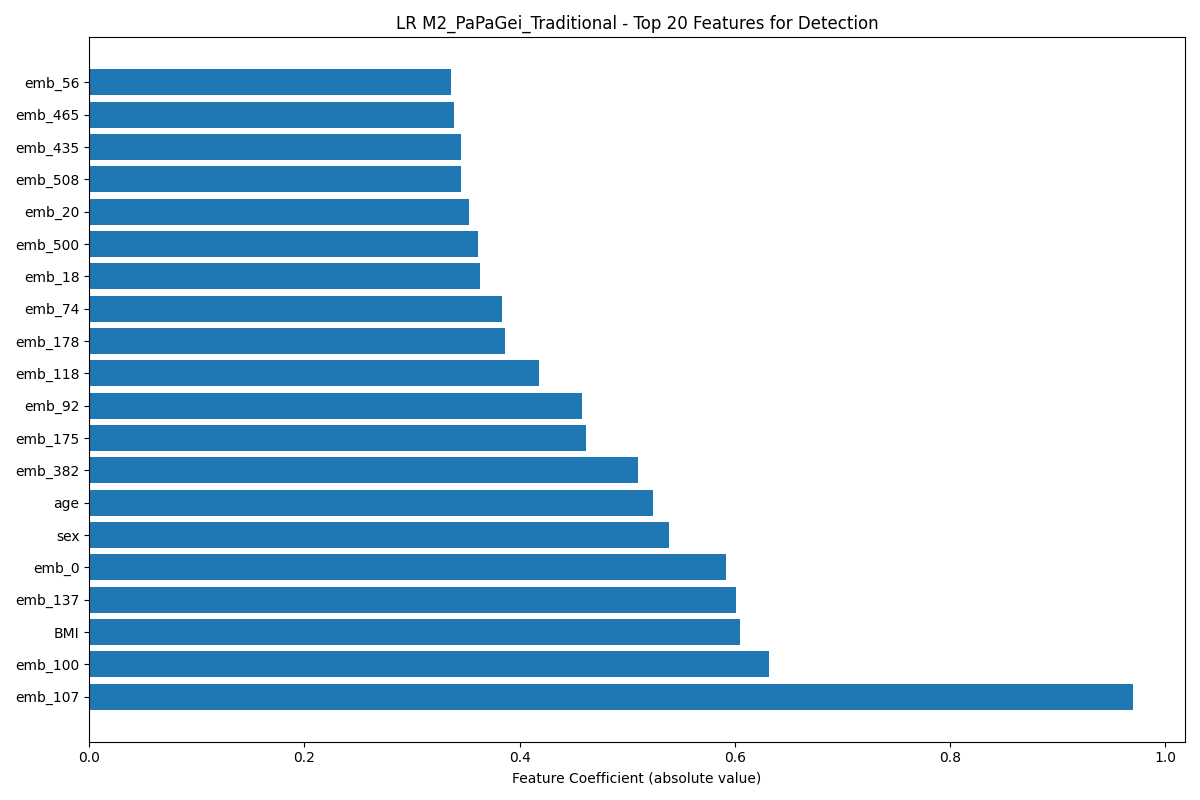

Data behind this chart, as committed beside it:
feature, coefficient, abs_coefficient
emb_107, 0.9697, 0.9697
emb_100, -0.6319, 0.6319
BMI, 0.6047, 0.6047
emb_137, 0.6013, 0.6013
emb_0, 0.5921, 0.5921
sex, 0.5384, 0.5384
age, 0.5243, 0.5243
emb_382, 0.5096, 0.5096
emb_175, -0.4614, 0.4614
emb_92, 0.4577, 0.4577
emb_118, -0.4178, 0.4178
emb_178, -0.3864, 0.3864
emb_74, 0.3832, 0.3832
emb_18, 0.3628, 0.3628
emb_500, 0.3615, 0.3615
emb_20, 0.3527, 0.3527
emb_508, 0.3457, 0.3457
emb_435, -0.3452, 0.3452
emb_465, 0.339, 0.339
emb_56, -0.3358, 0.3358
emb_360, 0.3335, 0.3335
emb_12, 0.3331, 0.3331
emb_129, 0.3279, 0.3279
emb_282, -0.3249, 0.3249
emb_183, 0.3202, 0.3202
emb_335, 0.3177, 0.3177
emb_57, 0.3063, 0.3063
emb_215, 0.3044, 0.3044
emb_363, -0.3038, 0.3038
emb_243, -0.3031, 0.3031
emb_195, -0.303, 0.303
emb_484, -0.2978, 0.2978
emb_393, 0.297, 0.297
emb_69, -0.2932, 0.2932
emb_446, -0.291, 0.291
emb_504, -0.2903, 0.2903
emb_325, 0.2897, 0.2897
emb_254, -0.2822, 0.2822
emb_208, 0.2764, 0.2764
emb_4, 0.2746, 0.2746
emb_462, -0.2714, 0.2714
emb_28, -0.2674, 0.2674
emb_490, 0.2635, 0.2635
emb_75, 0.251, 0.251
emb_292, 0.2497, 0.2497
emb_311, 0.2462, 0.2462
emb_6, 0.2425, 0.2425
emb_424, -0.2366, 0.2366
emb_427, -0.2351, 0.2351
emb_229, 0.2319, 0.2319
emb_263, 0.2314, 0.2314
emb_130, -0.2293, 0.2293
emb_58, 0.2283, 0.2283
emb_497, 0.2277, 0.2277
emb_34, 0.2271, 0.2271
emb_9, -0.223, 0.223
emb_234, -0.2149, 0.2149
emb_270, 0.2141, 0.2141
emb_152, -0.2115, 0.2115
emb_344, 0.2069, 0.2069
... 110 more rows
